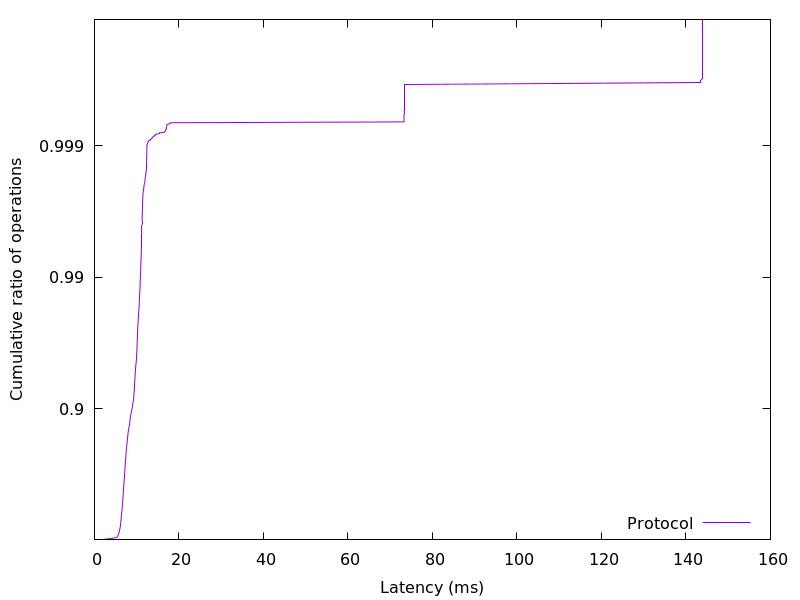

Source data for this figure (header and first rows):
1.849698, 0.01
2.335, 0.02
3.267, 0.03
4.481, 0.04
5.166, 0.05
5.397, 0.06
5.494, 0.07
5.558, 0.08
5.62, 0.09
5.666, 0.1
5.724, 0.11
5.777, 0.12
5.826, 0.13
5.862, 0.14
5.896, 0.15
5.932, 0.16
5.968, 0.17
6.005, 0.18
6.035, 0.19
6.065, 0.2
6.095, 0.21
6.116, 0.22
6.145, 0.23
6.17, 0.24
6.191, 0.25
6.211, 0.26
6.228, 0.27
6.248, 0.28
6.269, 0.29
6.288, 0.3
6.306, 0.31
6.323, 0.32
6.342, 0.33
6.363, 0.34
6.382, 0.35
6.403, 0.36
6.424, 0.37
6.443, 0.38
6.465, 0.39
6.487, 0.4
6.507, 0.41
6.528, 0.42
6.547, 0.43
6.565, 0.44
6.586, 0.45
6.608, 0.46
6.631, 0.47
6.655, 0.48
6.676, 0.49
6.697, 0.5
6.717, 0.51
6.739, 0.52
6.758, 0.53
6.776, 0.54
6.794, 0.55
6.812, 0.56
6.832, 0.57
6.852, 0.58
6.872, 0.59
6.893, 0.6
6.92, 0.61
... 298 more rows
